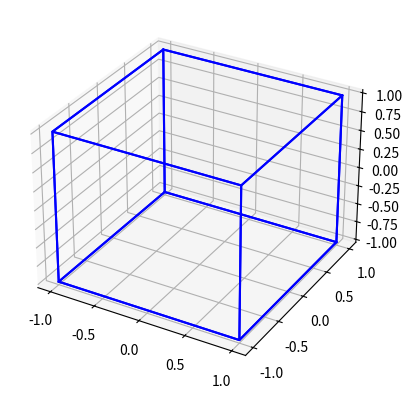

The script that saved this image:
from mpl_toolkits.mplot3d import axes3d
import matplotlib.pyplot as plt
import numpy as np

fig = plt.figure()
ax = fig.add_subplot(111, projection='3d')

"""

cube from http://rosettacode.org/wiki/Talk:Catmull%E2%80%93Clark_subdivision_surface

"""

input_points = [
  [-1.0,  1.0,  1.0],
  [-1.0, -1.0,  1.0],
  [ 1.0, -1.0,  1.0],
  [ 1.0,  1.0,  1.0],
  [ 1.0, -1.0, -1.0],
  [ 1.0,  1.0, -1.0],
  [-1.0, -1.0, -1.0],
  [-1.0,  1.0, -1.0]
]

input_faces = [
  [0, 1, 2, 3],
  [3, 2, 4, 5],
  [5, 4, 6, 7],
  [7, 0, 3, 5],
  [7, 6, 1, 0],
  [6, 1, 2, 4],
]

"""

Plot each face

"""

for facenum in range(len(input_faces)):
    curr_face = input_faces[facenum]
    xcurr = []
    ycurr = []
    zcurr = []
    for pointnum in range(len(curr_face)):
        xcurr.append(input_points[curr_face[pointnum]][0])
        ycurr.append(input_points[curr_face[pointnum]][1])
        zcurr.append(input_points[curr_face[pointnum]][2])
    xcurr.append(input_points[curr_face[0]][0])
    ycurr.append(input_points[curr_face[0]][1])
    zcurr.append(input_points[curr_face[0]][2])
    
    ax.plot(xcurr,ycurr,zcurr,color='b')

plt.show()
